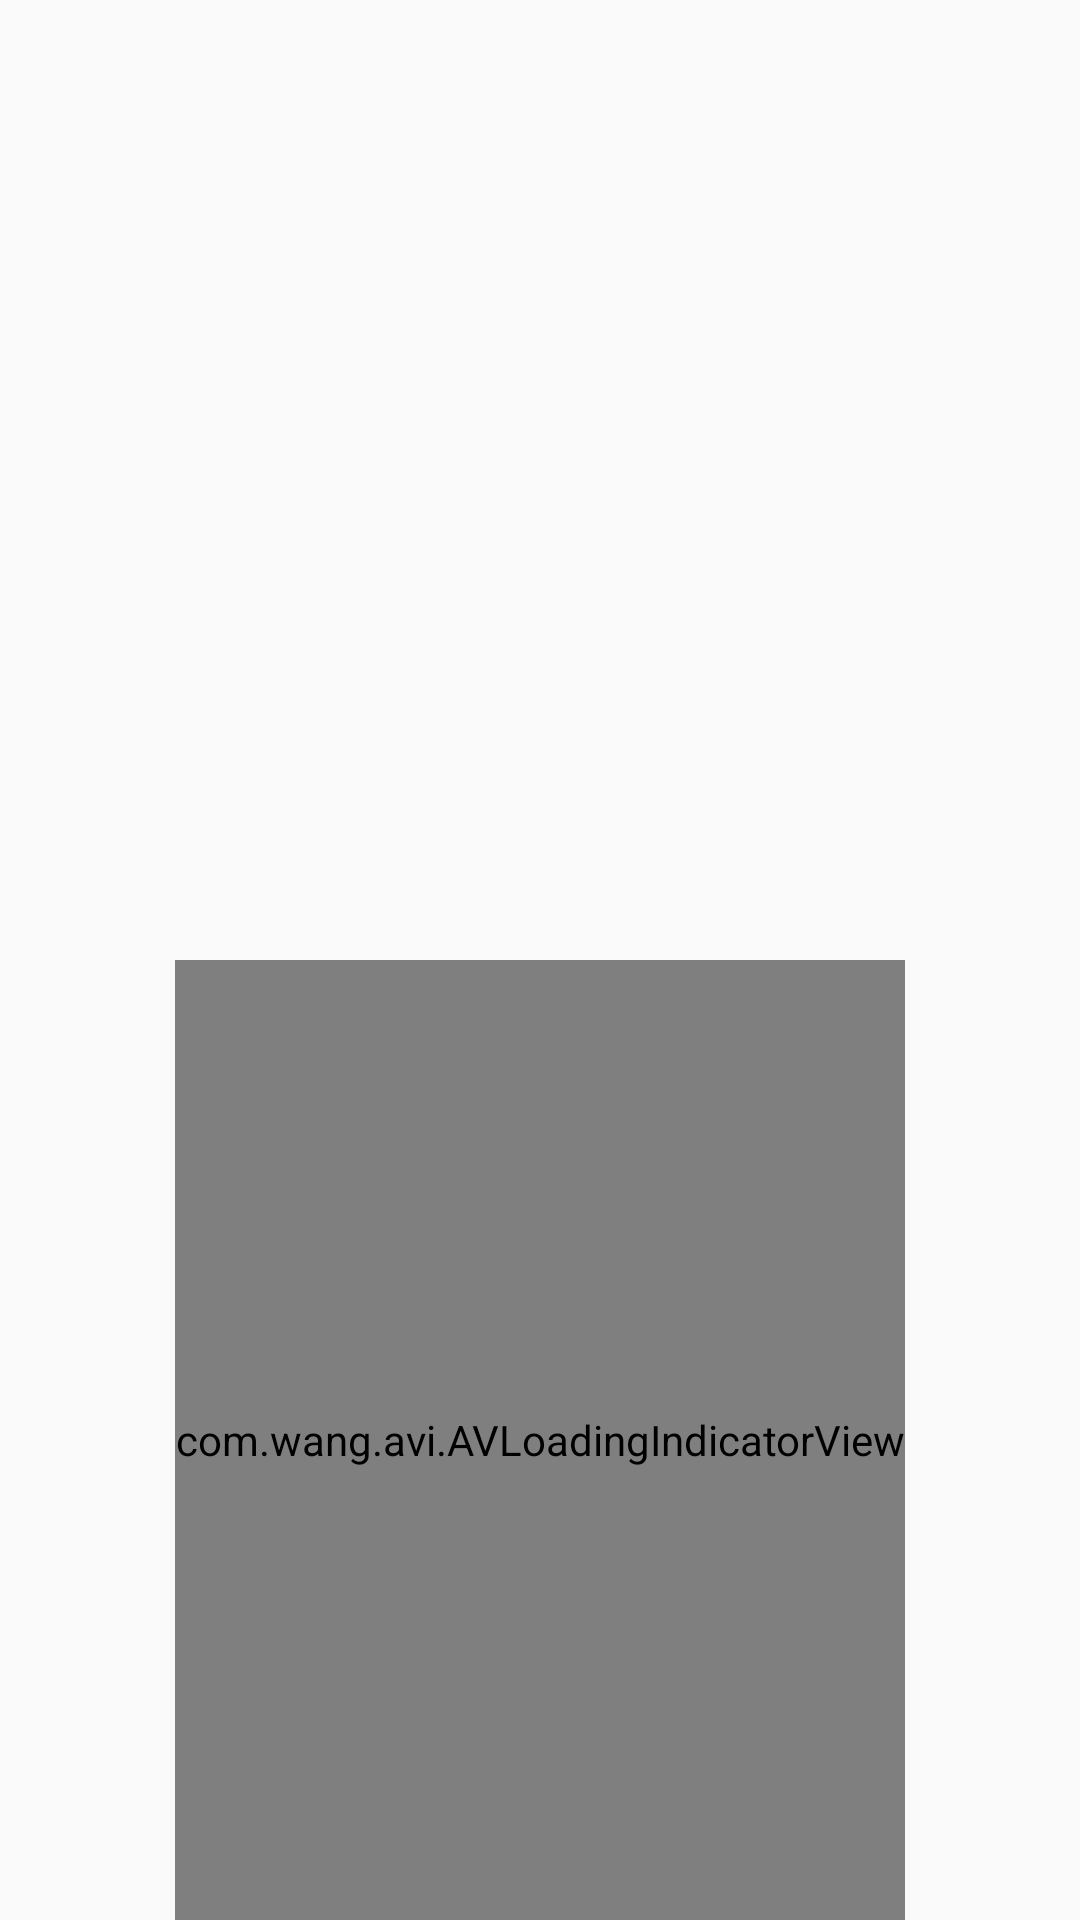

Produce the Android XML layout that renders to this screen, including the resource entries it uses.
<!-- AndroidManifest.xml: application theme AppTheme -->
<!-- res/layout/activity_splash.xml -->
<?xml version="1.0" encoding="utf-8"?>
<LinearLayout xmlns:android="http://schemas.android.com/apk/res/android"
    xmlns:app="http://schemas.android.com/apk/res-auto"
    xmlns:tools="http://schemas.android.com/tools"
    android:orientation="vertical"

    android:layout_width="match_parent"
    android:layout_height="match_parent">
    
   
    <View
        android:layout_weight="1"
        android:layout_width="match_parent"
        android:layout_height="0dp"/>

    <ImageView
        android:layout_weight="0.5"
        android:id="@+id/splashscreen"
        android:layout_width="100dp"
        android:layout_height="0dp"
        android:src="@drawable/app_icon"
        android:layout_gravity="center_horizontal"
        tools:ignore="ContentDescription" />
    <com.wang.avi.AVLoadingIndicatorView
        android:layout_weight="1.5"
        android:layout_gravity="center"
        android:id="@+id/avi"
        android:layout_width="wrap_content"
        android:layout_height="0dp"
        style="@style/AVLoadingIndicatorView"
        android:visibility="visible"
        app:indicatorName="BallPulseIndicator"
        app:indicatorColor="@color/colorPrimaryDark" />

</LinearLayout>
<!-- resources referenced by this layout -->
<resources>
  <color name="colorPrimaryDark">#05dfd7</color>
  <!-- drawable background_app (drawable) -->
  <?xml version="1.0" encoding="utf-8"?>
  <shape xmlns:android="http://schemas.android.com/apk/res/android" android:shape="rectangle" >
      <gradient
          android:startColor="#ffd868"
          android:centerColor="#f67575"
          android:endColor="#ffd868"
          android:angle="90"/>
      <corners
          android:radius="0dp"/>
  
  
  </shape>
  <style name="AppTheme" parent="Theme.AppCompat.Light.NoActionBar">
          
          <item name="colorPrimary">@color/colorPrimary</item>
          <item name="colorPrimaryDark">@color/colorPrimaryDark</item>
          <item name="colorAccent">@color/colorAccent</item>
      </style>
  <color name="colorPrimary">#9de3d0</color>
  <color name="colorAccent">#9de3d0</color>
</resources>
